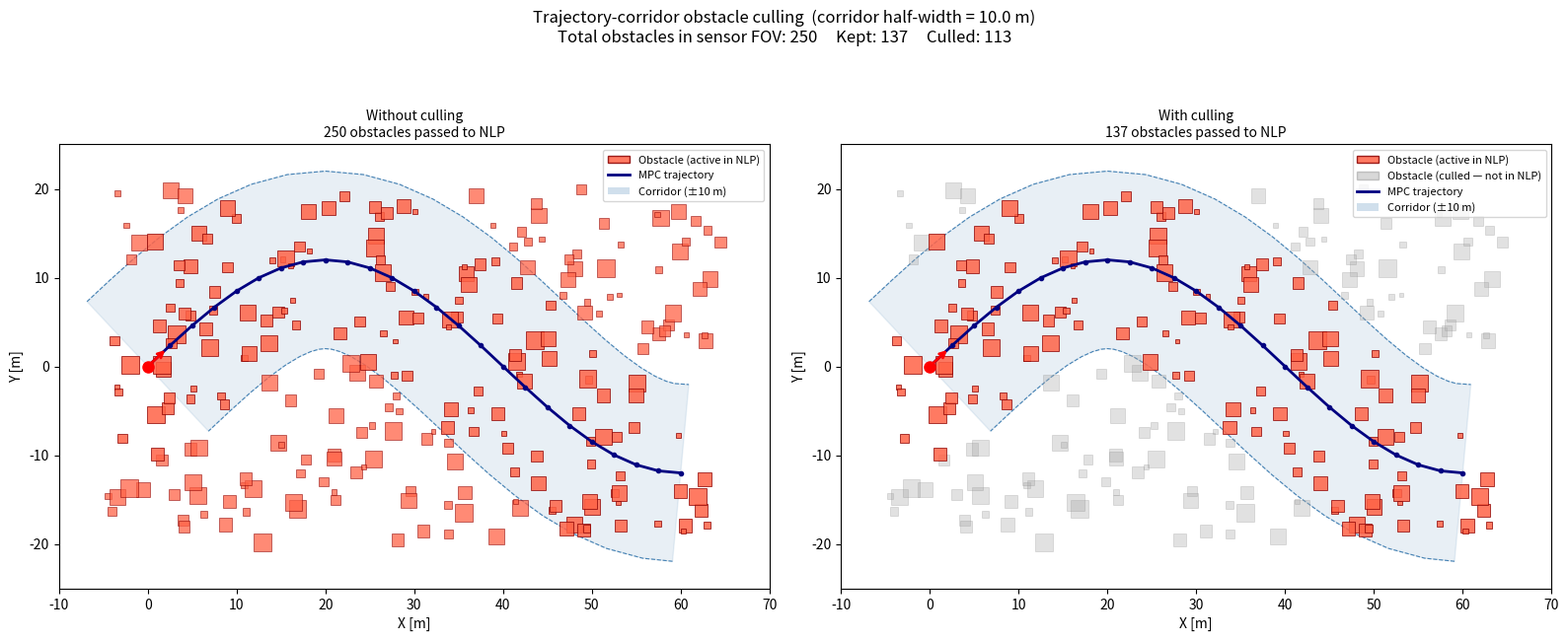

This figure's Python source:
#!/usr/bin/env python3
"""
Trajectory-corridor obstacle culling illustration.

Demonstrates the effect of the corridor culling feature implemented in
avt_341_mpc_planner_node.cpp: only obstacles whose center lies within
corridor_half_width of the MPC trajectory polyline are forwarded to the
NLP solver.  Obstacles outside the corridor are dropped before the solve.

The Python culling logic below is an exact translation of
CullObstaclesToCorridor() / SegmentDistSq() from the C++ node.

Two plots are shown side-by-side:
  Left  — without culling: all obstacles visible to the sensor are shown.
  Right — with    culling: only corridor obstacles are shown; culled
          obstacles are rendered faded so the spatial context is preserved.

Usage
-----
    python3 corridor_culling_demo.py [corridor_half_width]

Arguments
---------
  corridor_half_width  Half-width of the trajectory corridor [m].
                       Default: 10.0 (matches the node default).

Example
-------
    python3 corridor_culling_demo.py 10.0
"""

import math
import argparse
import numpy as np
import matplotlib.pyplot as plt
import matplotlib.patches as mpatches


# ---------------------------------------------------------------------------
# Culling logic — exact translation of the C++ implementation
# ---------------------------------------------------------------------------

def _segment_dist_sq(px, py, ax, ay, bx, by):
    """
    Squared distance from point (px, py) to segment (ax,ay)-(bx,by).

    Matches SegmentDistSq() in avt_341_mpc_planner_node.cpp.
    """
    dx, dy = bx - ax, by - ay
    len_sq = dx * dx + dy * dy
    if len_sq < 1e-12:
        ex, ey = px - ax, py - ay
        return ex * ex + ey * ey
    t = ((px - ax) * dx + (py - ay) * dy) / len_sq
    t = max(0.0, min(1.0, t))
    cx = ax + t * dx - px
    cy = ay + t * dy - py
    return cx * cx + cy * cy


def cull_to_corridor(obstacles, path, half_width):
    """
    Return the subset of obstacles within half_width of the path polyline.

    Matches CullObstaclesToCorridor() in avt_341_mpc_planner_node.cpp.

    Parameters
    ----------
    obstacles : list of (x, y, size) tuples
    path      : list of (x, y) tuples with at least 2 points
    half_width : float

    Returns
    -------
    kept   : list of (x, y, size) tuples inside the corridor
    culled : list of (x, y, size) tuples outside the corridor
    """
    if len(path) < 2:
        return list(obstacles), []   # no valid path yet — pass all through

    threshold_sq = half_width * half_width
    kept, culled = [], []

    for ox, oy, sz in obstacles:
        in_corridor = False
        for j in range(len(path) - 1):
            d_sq = _segment_dist_sq(ox, oy,
                                    path[j][0],     path[j][1],
                                    path[j+1][0],   path[j+1][1])
            if d_sq <= threshold_sq:
                in_corridor = True
                break
        (kept if in_corridor else culled).append((ox, oy, sz))

    return kept, culled


# ---------------------------------------------------------------------------
# Corridor boundary polygon
# ---------------------------------------------------------------------------

def _corridor_polygon(path, half_width):
    """
    Build the left and right offset polylines of *path* at distance
    *half_width*.  The offset direction at each node is the average of the
    unit normals of adjacent segments (miter join), which matches the
    visual effect of the circular-distance metric used in culling.
    """
    pts = np.array(path)
    n = len(pts)
    normals = []
    for i in range(n):
        if i == 0:
            d = pts[1] - pts[0]
        elif i == n - 1:
            d = pts[-1] - pts[-2]
        else:
            d1 = pts[i] - pts[i-1];  d1 /= (np.linalg.norm(d1) + 1e-12)
            d2 = pts[i+1] - pts[i];  d2 /= (np.linalg.norm(d2) + 1e-12)
            d = d1 + d2
        length = np.linalg.norm(d)
        if length < 1e-9:
            normals.append(np.array([0.0, 1.0]))
        else:
            nx, ny = -d[1] / length, d[0] / length
            normals.append(np.array([nx, ny]))

    normals = np.array(normals)
    left  = pts + half_width * normals
    right = pts - half_width * normals
    # closed polygon: left boundary forward + right boundary backward
    poly = np.vstack([left, right[::-1]])
    return poly


# ---------------------------------------------------------------------------
# Scene generation
# ---------------------------------------------------------------------------

def _make_scene(rng, n_obs=250):
    """
    Generate a curved MPC trajectory and a random obstacle field.

    The path is an S-curve going forward in x.
    Obstacles are scattered across the bounding area.
    """
    # MPC trajectory: S-curve from (0,0) to (60, 0)
    t = np.linspace(0, 1, 25)
    px = 60.0 * t
    py = 12.0 * np.sin(2.0 * np.pi * t * 0.75)
    path = list(zip(px, py))

    # Obstacles: random centers in the scene bounding box
    xs = rng.uniform(-5, 65, n_obs)
    ys = rng.uniform(-20, 20, n_obs)
    sizes = rng.uniform(0.5, 2.0, n_obs)
    obstacles = list(zip(xs, ys, sizes))

    return path, obstacles


# ---------------------------------------------------------------------------
# Plot helpers
# ---------------------------------------------------------------------------

def _draw_scene(ax, path, kept, culled, half_width, show_culled, title):
    """Draw one panel of the comparison figure."""
    pts = np.array(path)

    # Corridor shading
    poly = _corridor_polygon(path, half_width)
    ax.fill(poly[:, 0], poly[:, 1],
            color='steelblue', alpha=0.12, zorder=1, label='Corridor')
    ax.plot(poly[:len(path), 0], poly[:len(path), 1],
            color='steelblue', linewidth=0.8, linestyle='--', zorder=2)
    ax.plot(poly[len(path):, 0], poly[len(path):, 1],
            color='steelblue', linewidth=0.8, linestyle='--', zorder=2)

    # Culled obstacles (faded) — drawn even in the "without culling" panel
    # so the spatial context is identical in both plots.
    if show_culled:
        for ox, oy, sz in culled:
            ax.add_patch(plt.Rectangle(
                (ox - sz / 2, oy - sz / 2), sz, sz,
                facecolor='#aaaaaa', alpha=0.35, edgecolor='#888888',
                linewidth=0.5, zorder=3))
    else:
        # Without culling: culled obstacles are shown the same as kept ones
        for ox, oy, sz in culled:
            ax.add_patch(plt.Rectangle(
                (ox - sz / 2, oy - sz / 2), sz, sz,
                facecolor='tomato', alpha=0.75, edgecolor='#8b0000',
                linewidth=0.5, zorder=3))

    # Kept (in-corridor) obstacles
    for ox, oy, sz in kept:
        ax.add_patch(plt.Rectangle(
            (ox - sz / 2, oy - sz / 2), sz, sz,
            facecolor='tomato', alpha=0.85, edgecolor='#8b0000',
            linewidth=0.6, zorder=4))

    # MPC trajectory
    ax.plot(pts[:, 0], pts[:, 1],
            color='navy', linewidth=2.0, zorder=5, label='MPC trajectory')
    ax.plot(pts[:, 0], pts[:, 1],
            'o', color='navy', markersize=3, zorder=5)

    # Vehicle marker at path start
    ax.plot(pts[0, 0], pts[0, 1], 'ro', markersize=8, zorder=6)
    if len(path) >= 2:
        dx = pts[1, 0] - pts[0, 0]
        dy = pts[1, 1] - pts[0, 1]
        arrow_len = 3.0
        scale = arrow_len / (math.hypot(dx, dy) + 1e-12)
        ax.annotate('', xy=(pts[0, 0] + dx * scale, pts[0, 1] + dy * scale),
                    xytext=(pts[0, 0], pts[0, 1]),
                    arrowprops=dict(arrowstyle='->', color='red', lw=2.0),
                    zorder=6)

    n_shown = len(kept) + (0 if show_culled else len(culled))
    ax.set_title(title + f'\n{n_shown} obstacles passed to NLP', fontsize=10)
    ax.set_xlabel('X [m]')
    ax.set_ylabel('Y [m]')
    ax.set_aspect('equal')
    ax.set_xlim(-10, 70)
    ax.set_ylim(-25, 25)

    legend_handles = [
        mpatches.Patch(facecolor='tomato', alpha=0.85,
                       edgecolor='#8b0000', label='Obstacle (active in NLP)'),
        plt.Line2D([0], [0], color='navy', linewidth=2, label='MPC trajectory'),
        mpatches.Patch(facecolor='steelblue', alpha=0.25,
                       linestyle='--', label=f'Corridor (±{half_width:.0f} m)'),
    ]
    if show_culled:
        legend_handles.insert(1, mpatches.Patch(
            facecolor='#aaaaaa', alpha=0.45, edgecolor='#888888',
            label='Obstacle (culled — not in NLP)'))
    ax.legend(handles=legend_handles, loc='upper right', fontsize=8)


# ---------------------------------------------------------------------------
# Entry point
# ---------------------------------------------------------------------------

def main():
    parser = argparse.ArgumentParser(
        description='Illustrate trajectory-corridor obstacle culling '
                    '(matches avt_341_mpc_planner_node.cpp).')
    parser.add_argument('corridor_half_width', type=float, nargs='?',
                        default=10.0,
                        help='Half-width of the trajectory corridor [m] '
                             '(default: 10.0)')
    args = parser.parse_args()

    half_width = args.corridor_half_width
    if half_width <= 0:
        raise ValueError('corridor_half_width must be positive')

    rng = np.random.default_rng(seed=42)
    path, obstacles = _make_scene(rng)

    kept, culled = cull_to_corridor(obstacles, path, half_width)

    fig, (ax_left, ax_right) = plt.subplots(1, 2, figsize=(16, 7))
    fig.suptitle(
        f'Trajectory-corridor obstacle culling  '
        f'(corridor half-width = {half_width:.1f} m)\n'
        f'Total obstacles in sensor FOV: {len(obstacles)}     '
        f'Kept: {len(kept)}     Culled: {len(culled)}',
        fontsize=12)

    _draw_scene(ax_left,  path, kept, culled, half_width,
                show_culled=False,
                title='Without culling')
    _draw_scene(ax_right, path, kept, culled, half_width,
                show_culled=True,
                title='With culling')

    plt.tight_layout()
    plt.show()


if __name__ == '__main__':
    main()
